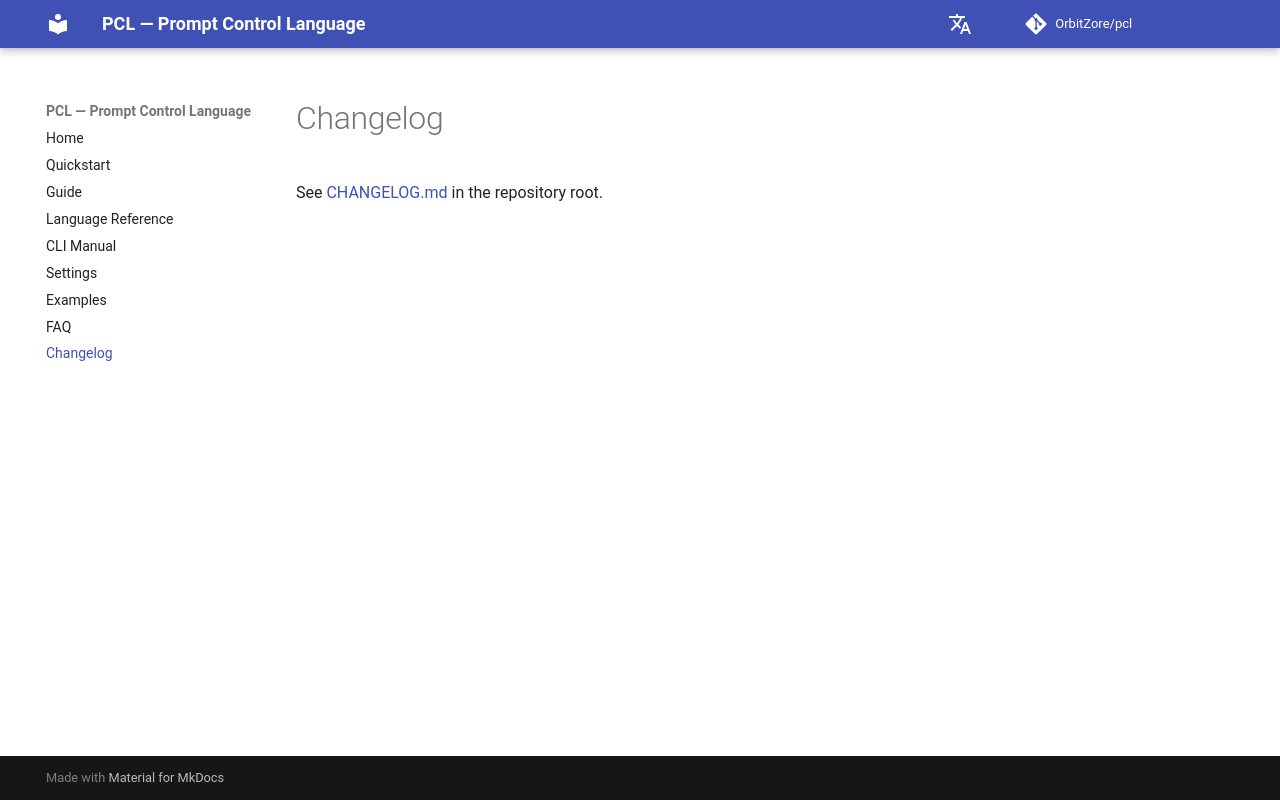

repository: OrbitZore/pcl · page: changelog/index.html · generator: mkdocs

# Changelog

See [CHANGELOG.md](https://github.com/OrbitZore/pcl/blob/main/CHANGELOG.md)
in the repository root.
